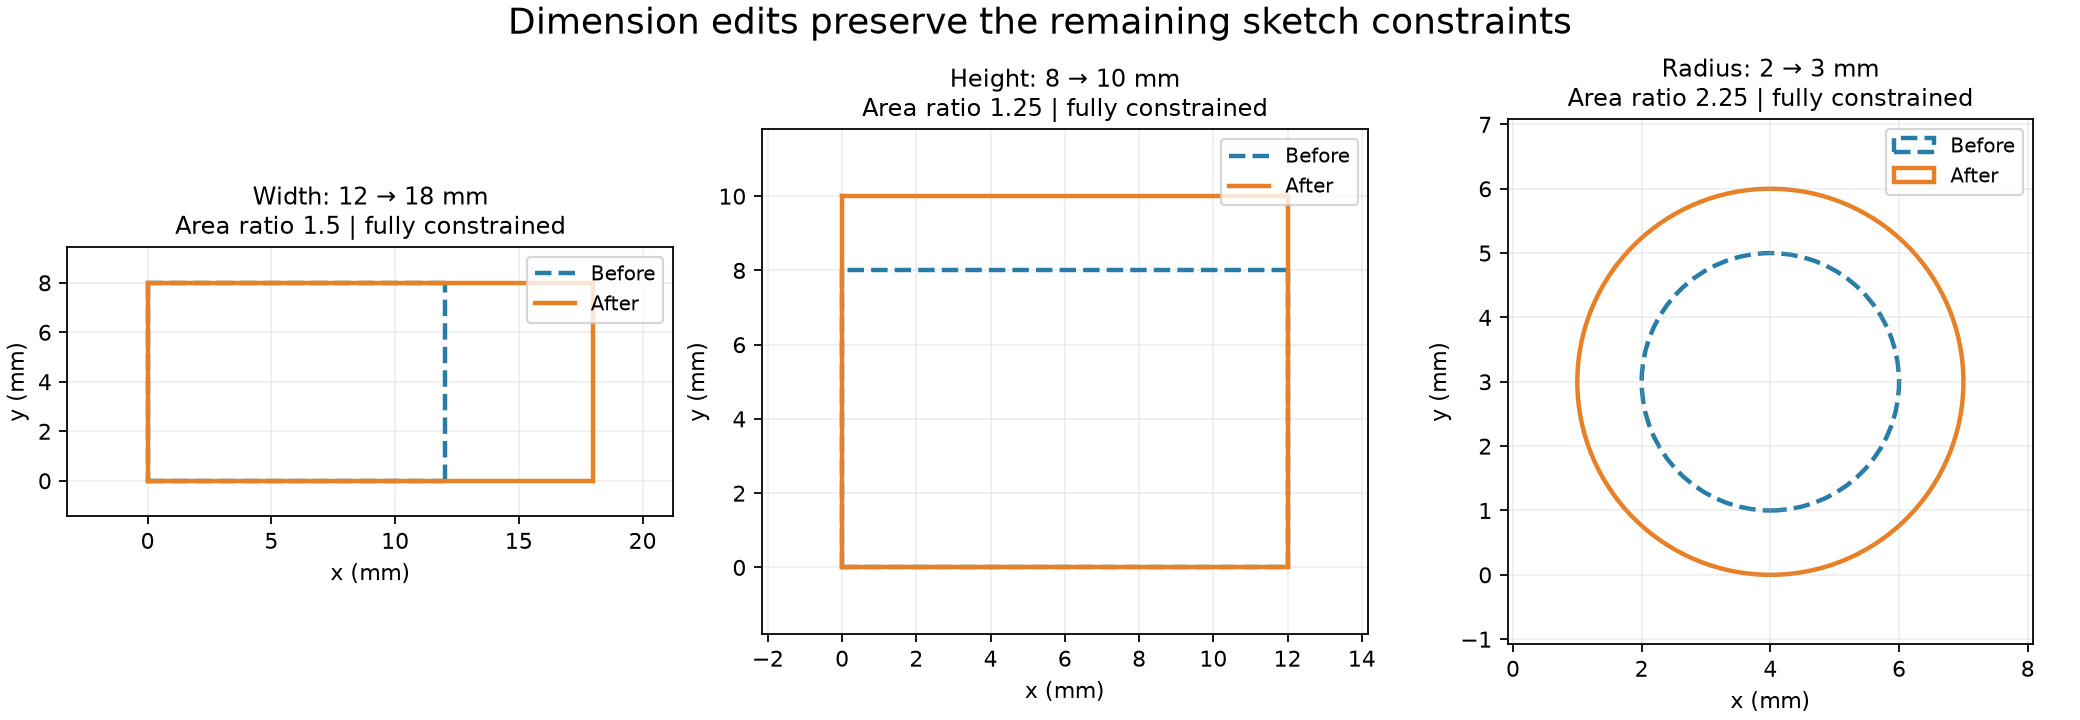

The data file committed next to this chart (first rows):
case_id, parent_case_id, constraint_id, before_mm, after_mm, before_area_mm2, after_area_mm2, expected_area_ratio, measured_area_ratio, status, checks_pass
rectangle_width_edit, rectangle_full, width, 12, 18, 96, 144, 1.5, 1.5, fully_constrained, 1
rectangle_height_edit, rectangle_full, height, 8, 10, 96, 120, 1.25, 1.25, fully_constrained, 1
circle_radius_edit, circle_full, radius, 2, 3, 12.57, 28.27, 2.25, 2.25, fully_constrained, 1
